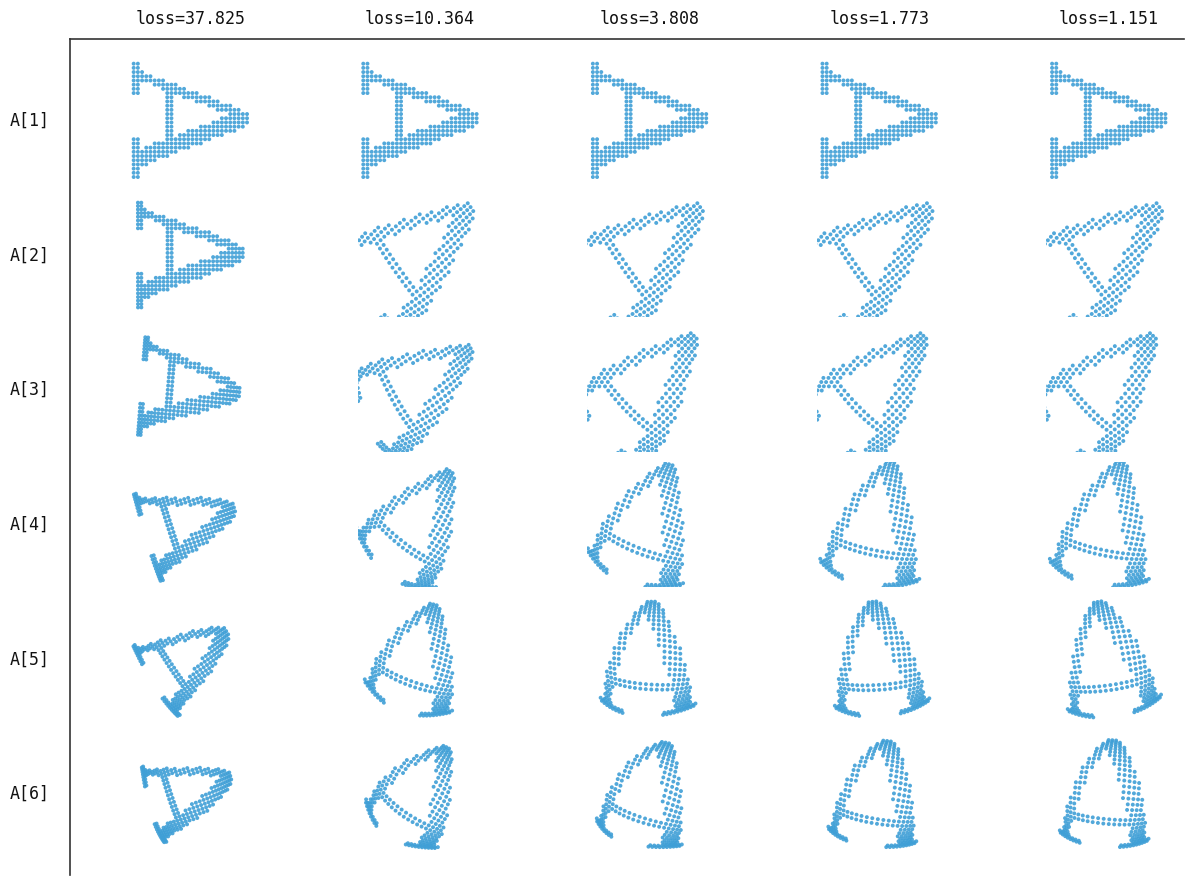

Recreate this plot in Python.
"""
Target-propagation training of a tanh network, ported from Wolfram Language.

The task: learn a stack of `depth` 2x2 tanh layers that rotate a point cloud
shaped like the letter "A" by 90 degrees. Instead of gradient descent, each
layer is fit by *inverting* the desired output through a pseudo-inverse
(a "beyond backprop" / target-propagation scheme):

    forward(A, W)    = tanh(A @ W^T)
    backwardA(B,A,W) = A - arctanh(clip(forward(A,W) - B)) @ pinv(W)^T   (target for the input)
    backwardW(B,A,W) = W - arctanh(clip(forward(A,W) - B))^T @ pinv(A^T) (weight correction)

Each outer iteration runs a full forward/backward sweep, then updates exactly
ONE layer (layer `layerIdx`), sequentially layers 1..depth. The 6x5 grid shows,
for iteration c (column), the activations A[1..6] (rows) of the network *before*
that iteration's update -- matching the loss printed in the column header.

Note on reproducibility: the original uses Mathematica's SeedRandom[1]. NumPy's
RNG and normal-variate algorithm differ, so the random initial weights -- and
thus the exact loss values -- cannot be byte-for-byte identical. The algorithm,
structure, and qualitative result are faithful; `SEED` below is chosen to land
the losses close to the reference figure (26.100, 7.190, 2.630, 1.190, 0.715).
"""

import os
import numpy as np
import matplotlib.pyplot as plt
from matplotlib import font_manager
from PIL import Image, ImageDraw, ImageFont

# ---------------------------------------------------------------------------
# Problem constants (mirrors the Wolfram script)
# ---------------------------------------------------------------------------
SEED = 89               # stand-in for Mathematica's SeedRandom[1]
D = 2                   # d : point / hidden dimension
DEPTH = 5               # depth : number of tanh layers
LEARNING_RATE = 0.4     # learningRate
FONT_SIZE = 38          # rasterization size for the letter "A"
DOMAIN = (-0.999, 0.999)
PLOT_RANGE = 0.5        # pr = {{-1/2,1/2},{-1/2,1/2}}


# ---------------------------------------------------------------------------
# Letter-"A" point cloud  (generateLetterA)
# ---------------------------------------------------------------------------
def generate_letter_a(size=FONT_SIZE, img_size=50):
    """Rasterize an "A", take black-pixel positions, normalize each axis to
    [-0.5, 0.5], then rotate by -pi/2 (clockwise)."""
    font = None
    for path in (
        "/System/Library/Fonts/Times.ttc",
        "/System/Library/Fonts/Supplemental/Times New Roman.ttf",
        "/Library/Fonts/Times New Roman.ttf",
    ):
        if os.path.exists(path):
            try:
                font = ImageFont.truetype(path, size)
                break
            except Exception:
                pass
    if font is None:  # cross-platform fallback: any serif face matplotlib knows
        try:
            fp = font_manager.findfont(font_manager.FontProperties(family="serif"))
            font = ImageFont.truetype(fp, size)
        except Exception:
            font = None

    image = Image.new("L", (img_size, img_size), 255)
    draw = ImageDraw.Draw(image)
    if font is not None:
        bbox = draw.textbbox((0, 0), "A", font=font)
        w, h = bbox[2] - bbox[0], bbox[3] - bbox[1]
        draw.text(((img_size - w) / 2 - bbox[0], (img_size - h) / 2 - bbox[1]),
                  "A", fill=0, font=font)
    else:  # last-resort hand-drawn "A"
        draw.line([(15, 40), (25, 10)], fill=0, width=4)
        draw.line([(25, 10), (35, 40)], fill=0, width=4)
        draw.line([(18, 30), (32, 30)], fill=0, width=3)

    pixels = np.array(image)
    ys, xs = np.where(pixels < 128)
    # flip y so it grows upward, matching Mathematica image coordinates
    X = np.column_stack((xs, img_size - ys)).astype(float)

    min_xy = X.min(axis=0)
    max_xy = X.max(axis=0)
    scaled = (X - min_xy) / (max_xy - min_xy) - 0.5      # each axis -> [-0.5, 0.5]

    R = np.array([[0.0, 1.0], [-1.0, 0.0]])             # RotationMatrix[-Pi/2]
    return scaled @ R.T                                 # apply R to every row


# ---------------------------------------------------------------------------
# Core linear-algebra primitives
# ---------------------------------------------------------------------------
def orthogonalize(m):
    """Gram-Schmidt orthonormalization of the ROWS of m (= Wolfram Orthogonalize)."""
    q = np.zeros_like(m, dtype=float)
    for i in range(m.shape[0]):
        v = m[i].astype(float).copy()
        for j in range(i):
            v -= np.dot(q[j], m[i]) * q[j]
        n = np.linalg.norm(v)
        q[i] = v / n if n > 1e-12 else v
    return q


def forward(A, W):
    return np.tanh(A @ W.T)


def clip(mat):
    return np.clip(mat, DOMAIN[0], DOMAIN[1])


def backwardA(B, A, W):
    target = forward(A, W) - B
    Asol = np.arctanh(clip(target)) @ np.linalg.pinv(W).T
    return A - Asol


def backwardW(B, A, W):
    target = forward(A, W) - B
    Wsol = np.arctanh(clip(target)).T @ np.linalg.pinv(A.T)
    return W - Wsol


def norm2(A):
    return float(np.sum(A * A))


# ---------------------------------------------------------------------------
# Training
# ---------------------------------------------------------------------------
def train():
    np.random.seed(SEED)

    X = generate_letter_a()
    target_mat = np.array([[0.0, -1.0], [1.0, 0.0]])    # RotationMatrix[Pi/2]
    target = X @ target_mat.T                           # targetFunc[X]

    # Ws = Orthogonalize[I + 0.4 Orthogonalize[randn[d,d]]], one per layer
    Ws = np.array([
        orthogonalize(np.eye(D) + 0.4 * orthogonalize(np.random.normal(size=(D, D))))
        for _ in range(DEPTH)
    ])

    def update(Ws_curr, dWs_curr, dims):
        out = Ws_curr.copy()
        for j in dims:
            out[j] = Ws_curr[j] - LEARNING_RATE * dWs_curr[j]
        return out

    losses, cols = [], []
    for layer_idx in range(DEPTH):
        # --- forwardBackward ---
        As = [X]                                        # FoldList[forward, X, Ws]
        for W in Ws:
            As.append(forward(As[-1], W))

        Bs = [As[-1] - target]                          # output error
        for i in range(DEPTH - 1, -1, -1):              # propagate targets backward
            Bs.append(backwardA(Bs[-1], As[i], Ws[i]))

        dWs = np.array([
            backwardW(Bs[DEPTH - 1 - i], As[i], Ws[i])  # Bs[[depth+1-i]] (1-indexed)
            for i in range(DEPTH)
        ])

        # loss and column are recorded with the CURRENT (pre-update) weights.
        # In the source, update[Ws,dWs,{i}] runs with i==0 -> a no-op, so the
        # plotted column is exactly the current activations `As`.
        losses.append(norm2(As[-1] - target))
        cols.append(As)

        # update exactly one layer, then move on
        Ws = update(Ws, dWs, [layer_idx])

    return cols, losses


# ---------------------------------------------------------------------------
# Visualization  (TableForm-style 6x5 grid)
# ---------------------------------------------------------------------------
def plot(cols, losses, out_path="simulation_results.png"):
    n_rows, n_cols = DEPTH + 1, DEPTH          # A[1..6] rows, 5 loss columns
    fig, axs = plt.subplots(n_rows, n_cols, figsize=(13, 9.5), dpi=150)
    fig.patch.set_facecolor("white")

    blue = "#3f9fd6"
    for c in range(n_cols):
        for r in range(n_rows):
            ax = axs[r, c]
            pts = cols[c][r]
            ax.scatter(pts[:, 0], pts[:, 1], color=blue, s=8, alpha=0.9,
                       edgecolors="none")
            ax.set_xlim(-PLOT_RANGE - 0.05, PLOT_RANGE + 0.05)
            ax.set_ylim(-PLOT_RANGE - 0.05, PLOT_RANGE + 0.05)
            ax.set_aspect("equal")
            ax.axis("off")

    plt.subplots_adjust(left=0.10, right=0.97, top=0.88, bottom=0.04,
                        hspace=0.08, wspace=0.08)
    fig.canvas.draw()

    tl, br = axs[0, 0].get_position(), axs[n_rows - 1, n_cols - 1].get_position()
    y_top, x_left = tl.y1 + 0.02, tl.x0 - 0.045
    x_right, y_bottom = br.x1 + 0.01, br.y0 - 0.02

    # TableForm rules: one horizontal line under the header, one vertical line
    fig.add_artist(plt.Line2D([x_left, x_right], [y_top, y_top],
                              color="#333333", lw=1.2, transform=fig.transFigure))
    fig.add_artist(plt.Line2D([x_left, x_left], [y_bottom, y_top],
                              color="#333333", lw=1.2, transform=fig.transFigure))

    for c in range(n_cols):                    # column headers: loss values
        bb = axs[0, c].get_position()
        fig.text((bb.x0 + bb.x1) / 2, y_top + 0.012, f"loss={losses[c]:.3f}",
                 ha="center", va="bottom", fontsize=12, family="monospace",
                 color="#111111")
    for r in range(n_rows):                    # row headers: A[1]..A[6]
        bb = axs[r, 0].get_position()
        fig.text(x_left - 0.015, (bb.y0 + bb.y1) / 2, f"A[{r + 1}]",
                 ha="right", va="center", fontsize=12, family="monospace",
                 color="#111111")

    fig.savefig(out_path, bbox_inches="tight", facecolor="white")
    plt.close(fig)
    return out_path


def main():
    cols, losses = train()
    print("Losses (pre-update, per iteration):")
    for i, l in enumerate(losses, 1):
        print(f"  iter {i}: loss = {l:.3f}")
    path = plot(cols, losses)
    print(f"Saved figure to {os.path.abspath(path)}")


if __name__ == "__main__":
    main()
